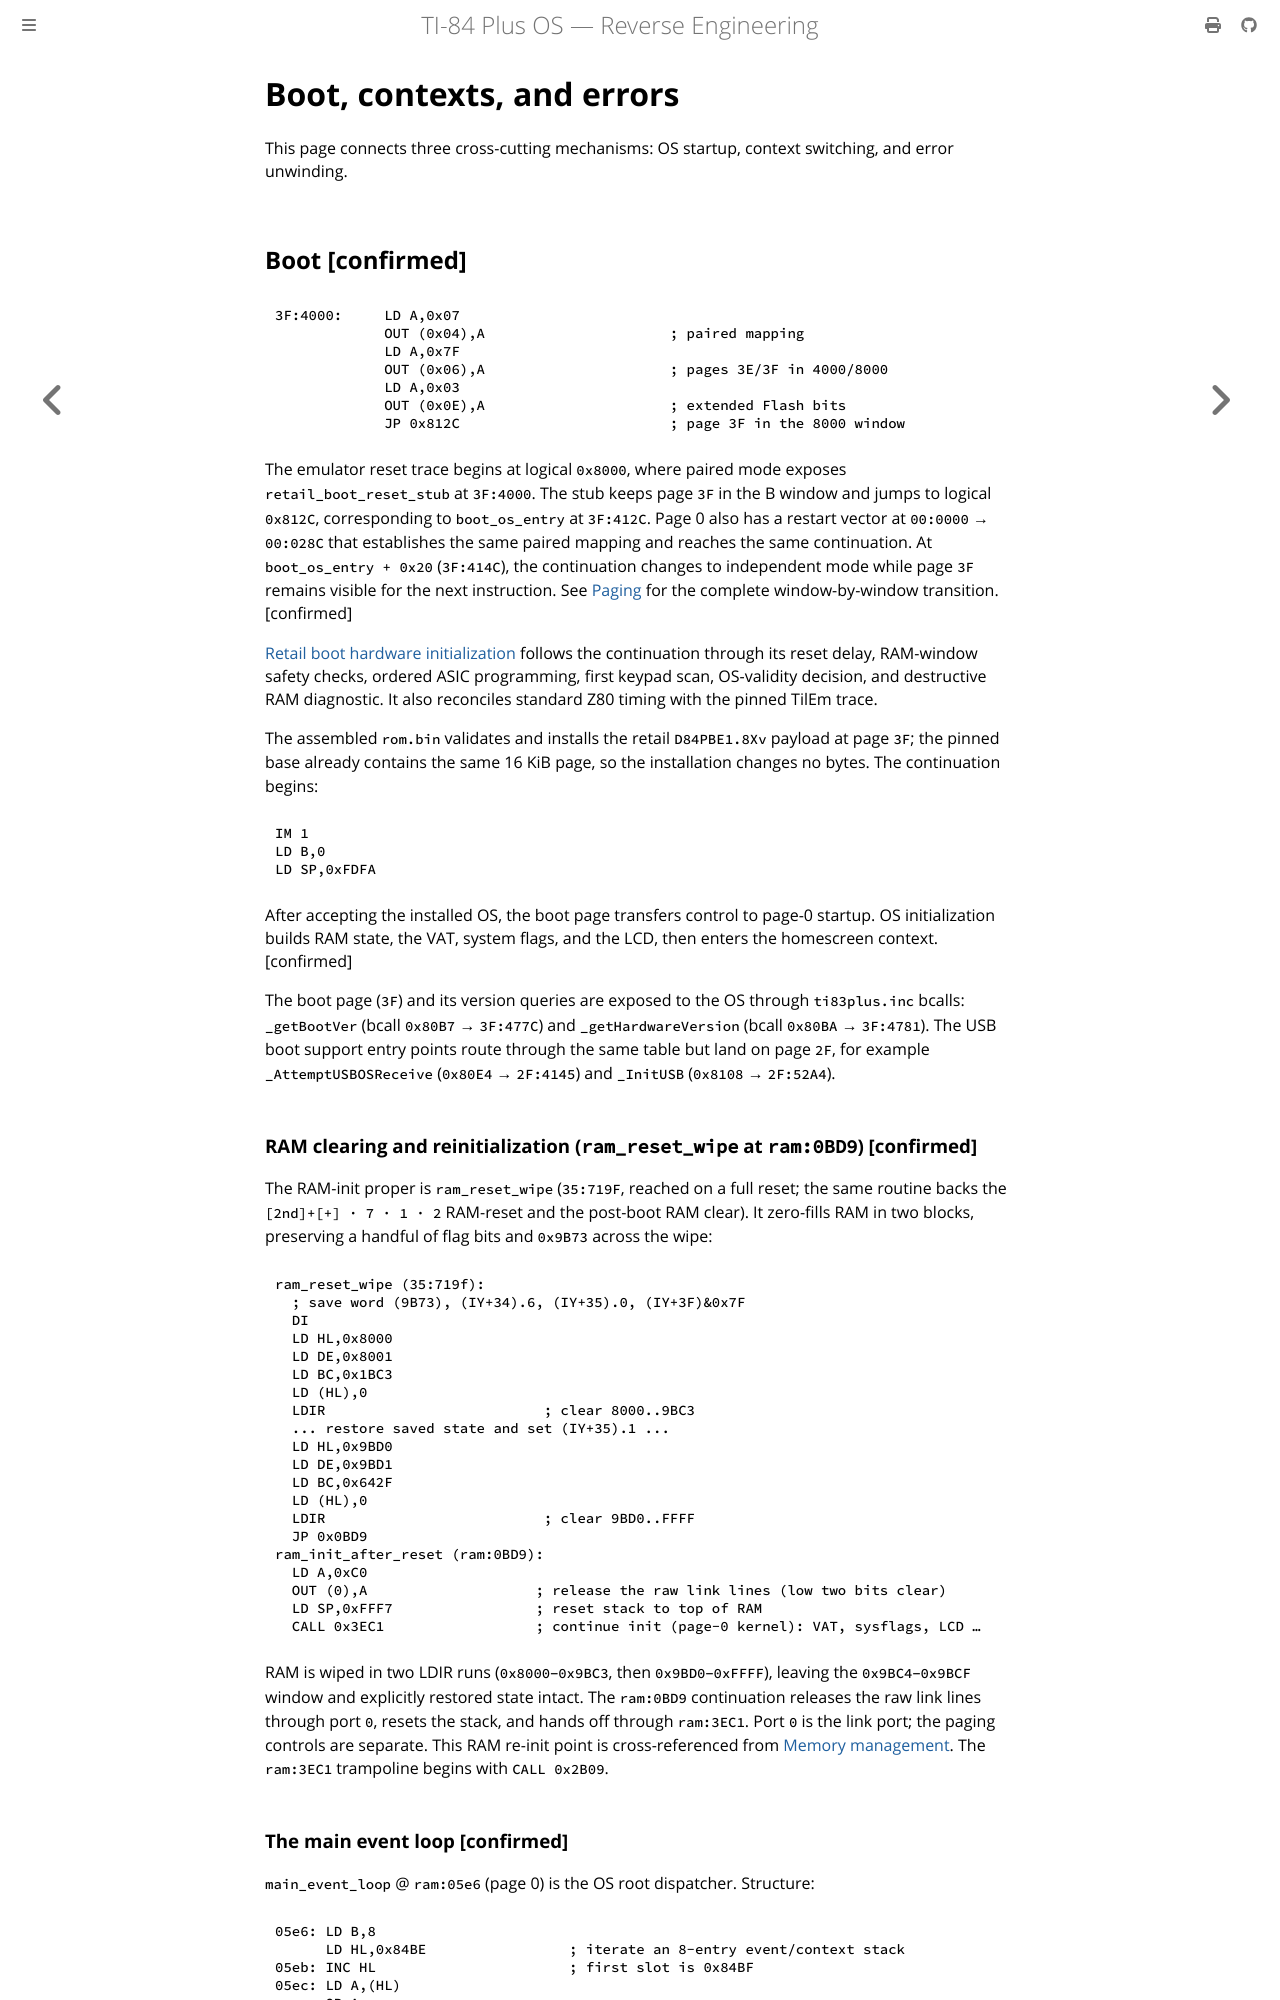

repository: siraben/ti84p-re · page: boot-contexts-errors.html · generator: mdbook

# Boot, contexts, and errors

This page connects three cross-cutting mechanisms: OS startup, context
switching, and error unwinding.

## Boot [confirmed]

```z80
3F:4000:     LD A,0x07
             OUT (0x04),A                      ; paired mapping
             LD A,0x7F
             OUT (0x06),A                      ; pages 3E/3F in 4000/8000
             LD A,0x03
             OUT (0x0E),A                      ; extended Flash bits
             JP 0x812C                         ; page 3F in the 8000 window
```

The emulator reset trace begins at logical `0x8000`, where paired mode exposes
`retail_boot_reset_stub` at `3F:4000`. The stub keeps page `3F` in the B window
and jumps to logical `0x812C`, corresponding to `boot_os_entry` at `3F:412C`.
Page 0 also has a restart vector at
`00:0000` → `00:028C` that establishes the same paired mapping and reaches the
same continuation. At `boot_os_entry + 0x20` (`3F:414C`), the continuation
changes to independent mode while page `3F` remains visible for the next
instruction. See
[Paging](paging.md#boot-mapping-transition) for the complete window-by-window
transition. [confirmed]

[Retail boot hardware initialization](boot-hardware.md) follows the
continuation through its reset delay, RAM-window safety checks, ordered ASIC
programming, first keypad scan, OS-validity decision, and destructive RAM
diagnostic. It also reconciles standard Z80 timing with the pinned TilEm trace.

The assembled `rom.bin` validates and installs the retail `D84PBE1.8Xv`
payload at page `3F`; the pinned base already contains the same 16 KiB page, so
the installation changes no bytes. The continuation begins:

```z80
IM 1
LD B,0
LD SP,0xFDFA
```

After accepting the installed OS, the boot page transfers control to page-0
startup. OS initialization builds RAM state, the VAT, system flags, and the LCD,
then enters the homescreen context.
[confirmed]

The boot page (`3F`) and its version queries are exposed to the OS through `ti83plus.inc` bcalls: `_getBootVer` (bcall `0x80B7` → `3F:477C`) and `_getHardwareVersion` (bcall `0x80BA` → `3F:4781`). The USB boot support entry points route through the same table but land on page `2F`, for example `_AttemptUSBOSReceive` (`0x80E4` → `2F:4145`) and `_InitUSB` (`0x8108` → `2F:52A4`).

### RAM clearing and reinitialization (`ram_reset_wipe` at `ram:0BD9`) [confirmed]

The RAM-init proper is `ram_reset_wipe` (`35:719F`, reached on a full reset; the same routine backs the `[2nd]+[+] · 7 · 1 · 2` RAM-reset and the post-boot RAM clear). It zero-fills RAM in two blocks, preserving a handful of flag bits and `0x9B73` across the wipe:

```z80
ram_reset_wipe (35:719f):
  ; save word (9B73), (IY+34).6, (IY+35).0, (IY+3F)&0x7F
  DI
  LD HL,0x8000
  LD DE,0x8001
  LD BC,0x1BC3
  LD (HL),0
  LDIR                          ; clear 8000..9BC3
  ... restore saved state and set (IY+35).1 ...
  LD HL,0x9BD0
  LD DE,0x9BD1
  LD BC,0x642F
  LD (HL),0
  LDIR                          ; clear 9BD0..FFFF
  JP 0x0BD9
ram_init_after_reset (ram:0BD9):
  LD A,0xC0
  OUT (0),A                    ; release the raw link lines (low two bits clear)
  LD SP,0xFFF7                 ; reset stack to top of RAM
  CALL 0x3EC1                  ; continue init (page-0 kernel): VAT, sysflags, LCD …
```

RAM is wiped in two LDIR runs (`0x8000`–`0x9BC3`, then `0x9BD0`–`0xFFFF`), leaving the `0x9BC4`–`0x9BCF` window and explicitly restored state intact. The `ram:0BD9` continuation releases the raw link lines through port `0`, resets the stack, and hands off through `ram:3EC1`. Port `0` is the link port; the paging controls are separate. This RAM re-init point is cross-referenced from [Memory management](memory-management.md). The `ram:3EC1` trampoline begins with `CALL 0x2B09`.
